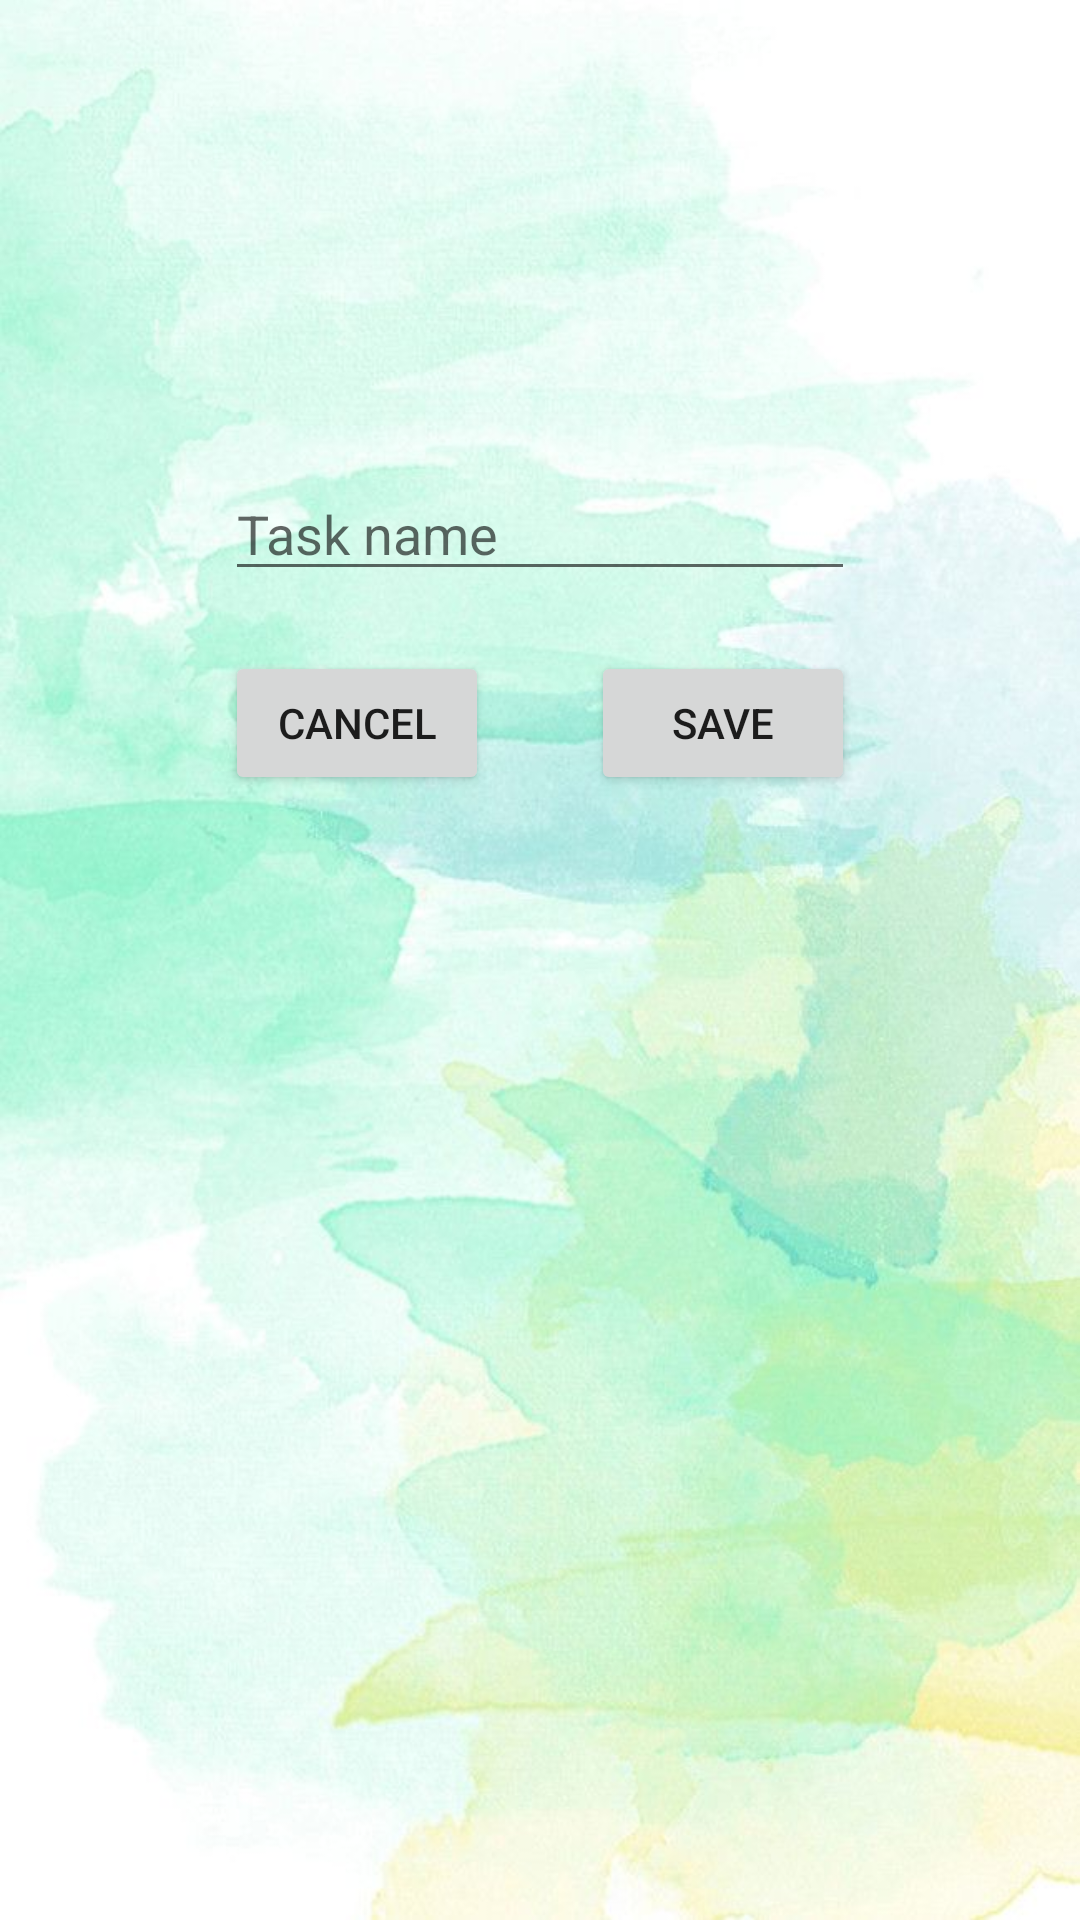

Produce the Android XML layout that renders to this screen, including the resource entries it uses.
<!-- AndroidManifest.xml: application theme Theme.PracticalParent -->
<!-- res/layout/activity_add_task_activity.xml -->
<?xml version="1.0" encoding="utf-8"?>
<androidx.constraintlayout.widget.ConstraintLayout xmlns:android="http://schemas.android.com/apk/res/android"
    xmlns:app="http://schemas.android.com/apk/res-auto"
    xmlns:tools="http://schemas.android.com/tools"
    android:layout_width="match_parent"
    android:layout_height="match_parent"
    tools:context=".ui.AddTaskActivity"
    android:background="@drawable/green_background">

    <EditText
        android:id="@+id/enter_task_name"
        android:layout_width="wrap_content"
        android:layout_height="wrap_content"
        android:ems="10"
        android:hint="@string/task_name"
        android:inputType="textPersonName"
        app:layout_constraintBottom_toBottomOf="parent"
        app:layout_constraintEnd_toEndOf="parent"
        app:layout_constraintStart_toStartOf="parent"
        app:layout_constraintTop_toTopOf="parent"
        app:layout_constraintVertical_bias="0.26"
        android:autofillHints="" />

    <Button
        android:id="@+id/saving_task_btn"
        android:layout_width="wrap_content"
        android:layout_height="wrap_content"
        android:layout_marginTop="20dp"
        android:text="@string/save"
        app:layout_constraintEnd_toEndOf="@+id/enter_task_name"
        app:layout_constraintTop_toBottomOf="@+id/enter_task_name" />

    <Button
        android:id="@+id/cancel_add_btn"
        android:layout_width="wrap_content"
        android:layout_height="wrap_content"
        android:layout_marginTop="20dp"
        android:text="@string/task_cancel"
        app:layout_constraintStart_toStartOf="@+id/enter_task_name"
        app:layout_constraintTop_toBottomOf="@+id/enter_task_name" />
</androidx.constraintlayout.widget.ConstraintLayout>
<!-- resources referenced by this layout -->
<resources>
  <!-- drawable green_background: jpeg bitmap (drawable, 56281 bytes) -->
  <string name="save">Save</string>
  <string name="task_cancel">Cancel</string>
  <string name="task_name">Task name</string>
  <style name="Theme.PracticalParent" parent="Theme.MaterialComponents.DayNight.DarkActionBar">
          
          <item name="colorPrimary">@color/colorGreen</item>
          <item name="colorPrimaryVariant">@color/black</item>
          <item name="colorOnPrimary">@color/white</item>
          
          <item name="colorSecondary">@color/teal_200</item>
          <item name="colorSecondaryVariant">@color/teal_700</item>
          <item name="colorOnSecondary">@color/black</item>
          
          <item name="android:statusBarColor" tools:targetApi="l">?attr/colorPrimaryVariant</item>
          
      </style>
  <color name="colorGreen">#015E5D</color>
  <color name="black">#FF000000</color>
  <color name="white">#FFFFFFFF</color>
  <color name="teal_200">#FF03DAC5</color>
  <color name="teal_700">#FF018786</color>
</resources>
